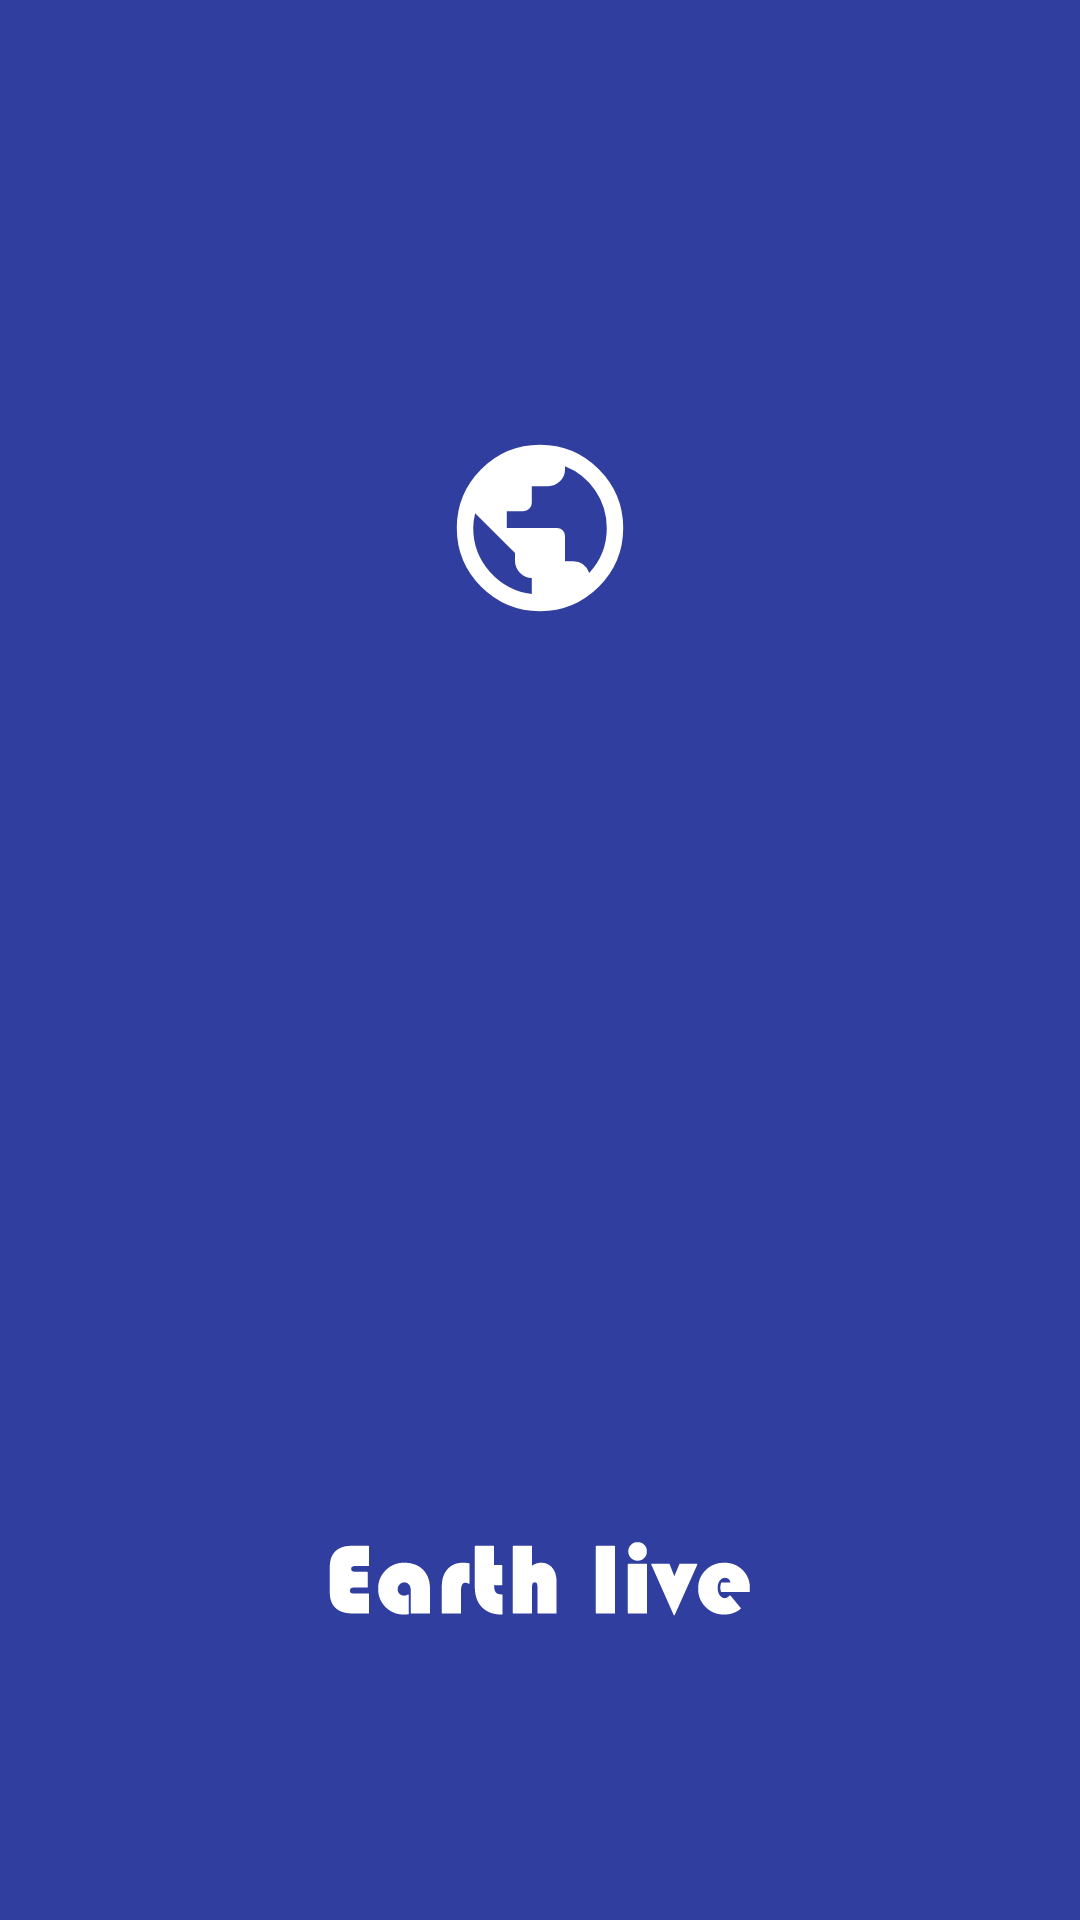

This screen was rendered from an Android layout file. Write that file and the resources it references.
<!-- AndroidManifest.xml: activity theme android:Theme.NoTitleBar.Fullscreen -->
<!-- res/layout/activity_welcome.xml -->
<?xml version="1.0" encoding="utf-8"?>
<RelativeLayout xmlns:android="http://schemas.android.com/apk/res/android"
    android:layout_width="match_parent"
    android:layout_height="match_parent"
    android:background="@color/colorIconBlue"
    android:orientation="vertical">

    <ImageView
        android:layout_width="match_parent"
        android:layout_height="match_parent"
        android:src="@drawable/welcome" />

    <TextView
        android:layout_width="wrap_content"
        android:layout_height="wrap_content"
        android:layout_alignParentBottom="true"
        android:layout_centerHorizontal="true"
        android:layout_margin="@dimen/size_large"
        android:drawableStart="@drawable/icon_notification"
        android:gravity="center"
        android:text="@string/app_name"
        android:textColor="@android:color/white"
        android:textSize="24sp"
        android:textStyle="bold"
        android:visibility="gone" />
</RelativeLayout>
<!-- resources referenced by this layout -->
<resources>
  <color name="colorIconBlue">#303F9F</color>
  <dimen name="size_large">24dp</dimen>
  <!-- drawable icon_notification (drawable) -->
  <?xml version="1.0" encoding="utf-8"?>
  <vector xmlns:android="http://schemas.android.com/apk/res/android"
      android:width="24dp"
      android:height="24dp"
      android:viewportWidth="24"
      android:viewportHeight="24">
  
      <path
          android:pathData="M0 0h24v24H0z" />
      <path
          android:fillColor="#FFFFFF"
          android:pathData="M12 2C6.48 2 2 6.48 2 12s4.48 10 10 10 10-4.48 10-10S17.52 2 12 2zm-1 17.93c-3.95-0.49-7-3.85-7-7.93 0-0.62 0.08 -1.21 0.21 -1.79L9 15v1c0 1.1 0.9 2 2 2v1.93zm6.9-2.54c-0.26-0.81-1-1.39-1.9-1.39h-1v-3c0-0.55-0.45-1-1-1H8v-2h2c0.55 0 1-0.45 1-1V7h2c1.1 0 2-0.9 2-2v-0.41c2.93 1.19 5 4.06 5 7.41 0 2.08-0.8 3.97-2.1 5.39z" />
  </vector>
  <!-- drawable welcome: png bitmap (drawable, 79499 bytes) -->
  <string name="app_name">Earth Live</string>
</resources>
